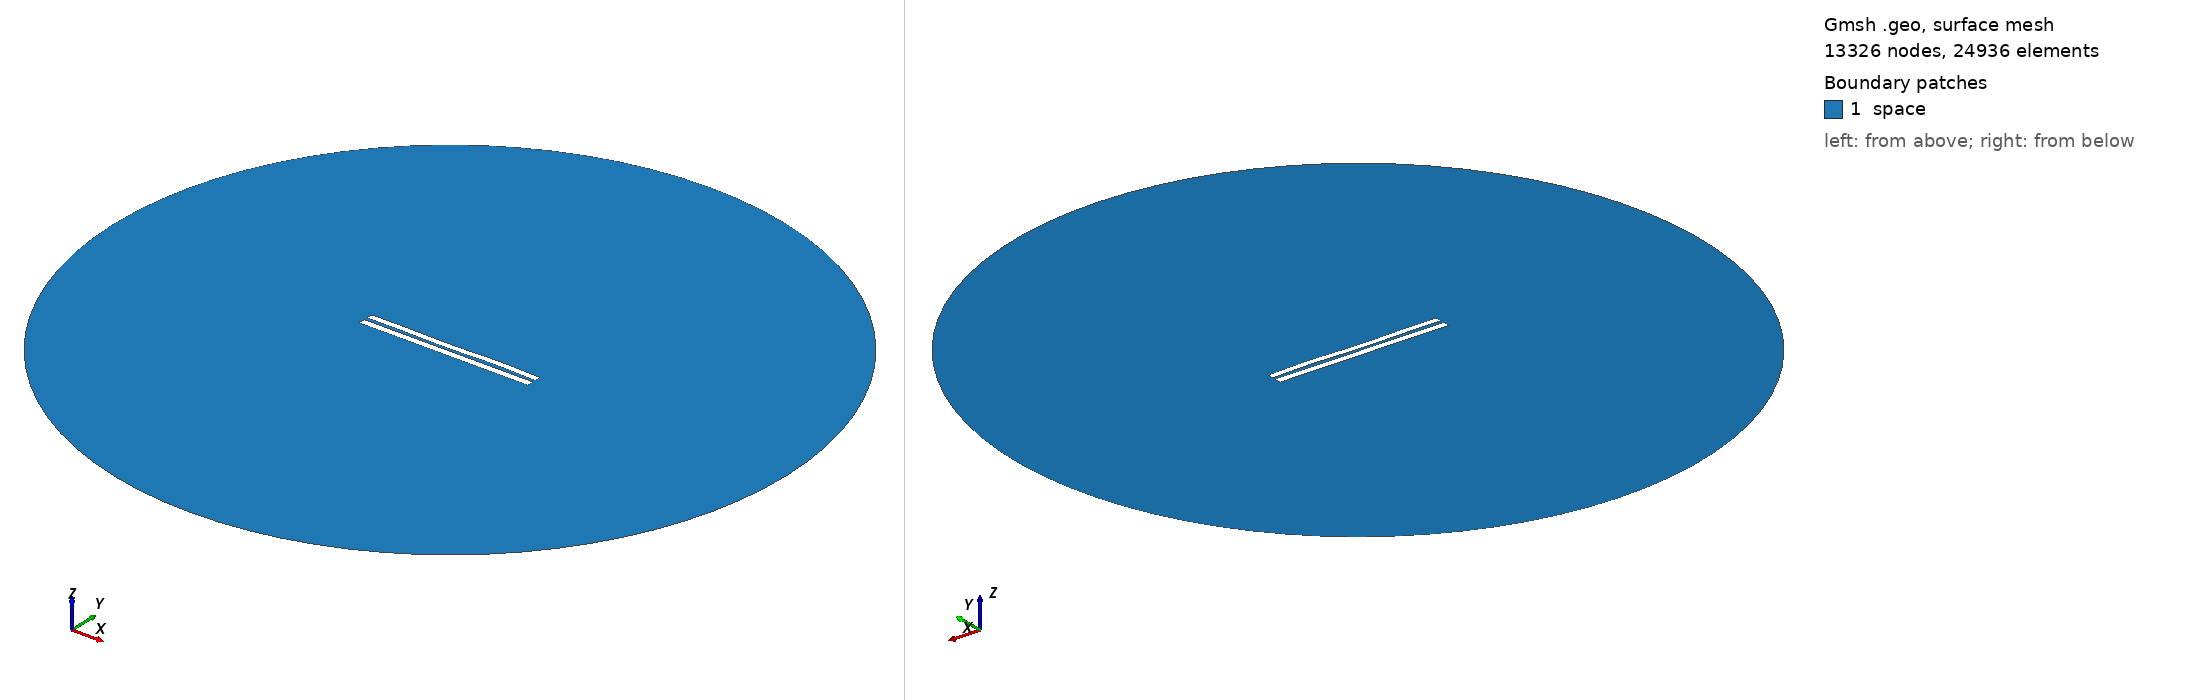

Gmsh geometry script, surface-meshed: 13326 nodes, 24936 surface elements. Boundary patches (legend numbers): 1 space. Left view from above one corner, right view from below the opposite corner. Legend entries are the model's physical surfaces. The drawing asked Gmsh for element sizes between 1% and 20% of the model's largest extent; the script's own settings can give other sizes.

=== 4655.geo (drawn) ===
//---------------------------------------
// Geometry kernel
//---------------------------------------

SetFactory("OpenCASCADE");



//---------------------------------------
// Parameters of the geometry
//---------------------------------------

// Overetch of the upper plate
overetch = 0.125;

// Distance between the plates
distance = 2.0;

// Discretization over the x axis (for the deformation)
nx = 50; 

// Length of the plate
L = 100 - overetch; 

// Number of modes
n = 4; 

// 1st mode coefficient
coeff(1) = 0.0;
beta(1) = 0.596864 * 3.1415926535 / L;

// 2nd mode coefficient
coeff(2) = -0.075;
beta(2) = 1.49418 * 3.1415926535 / L;

// 3rd mode coefficient
coeff(3) = -0.15;
beta(3) = 2.50025 * 3.1415926535 / L;

// 4th mode coefficient
coeff(4) = 0.15;
beta(4) = 3.49999 * 3.1415926535 / L;



//---------------------------------------
// Upper plate (deformed rectangle)
//---------------------------------------

// Coordiantes of the upper plate
xmin = -50;
xmax = 50 - overetch;

// Height of the upper plate
yheight = 4 - 2 * overetch;

// Indexes of the points
UpperID[] = {};
LowerID[] = {};
LeftID[] = {};
RightID[] = {};

// Point index
p = 1;

// Horizontal edges
For i In {1:nx}
    x = xmin + (i-1)*(xmax - xmin)/(nx-1);

    y_bottom = distance / 2 + overetch;
    For j In {1:n}
        C = (Cosh(beta(j)*L) + Cos(beta(j)*L)) / (Sinh(beta(j)*L) + Sin(beta(j)*L));
        y_bottom  = y_bottom + coeff(j) * (Cosh(beta(j)*(x+50)) - Cos(beta(j)*(x+50)) - C * (Sinh(beta(j)*(x+50)) - Sin(beta(j)*(x+50))));
    EndFor

    y_top = y_bottom + yheight;

    Point(p) = {x, y_top, 0, 1.0};
    UpperID[i] = p;
    p = p + 1;

    Point(p) = {x, y_bottom, 0, 1.0};
    LowerID[i] = p;
    p = p + 1;
EndFor

// Create point lists
UpperPts[] = {}; LowerPts[] = {};
For i In {1:nx}
  UpperPts[] += {UpperID[i]};
  LowerPts[] += {LowerID[i]};
EndFor

// Build splines
Spline(1) = {UpperPts[]};
Spline(2) = {LowerPts[]};
Line(3) = {LowerPts[nx-1], UpperPts[nx-1]};
Line(4) = {LowerPts[0], UpperPts[0]};

// Build the plane surface
Curve Loop(1) = {2, 3, -1, -4};
Plane Surface(1) = {1};



//---------------------------------------
// Lower plate (rectangle)
//---------------------------------------

// Vertices
Point(1001) = {-50, -1, 0, 1.0};
Point(1002) = { 50, -1, 0, 1.0};
Point(1003) = { 50,  -5, 0, 1.0};
Point(1004) = {-50,  -5, 0, 1.0};

// Edges
Line(5) = {1001, 1002};
Line(6) = {1002, 1003};
Line(7) = {1003, 1004};
Line(8) = {1004, 1001};

// Plane surface
Line Loop(2) = {5, 6, 7, 8};
Plane Surface(2) = {2}; 



//---------------------------------------
// Outer (fictious) boundary
//---------------------------------------

// Points
Point(1005) = {0, 0, 0};       // Center
Point(1006) = {200, 0, 0};     // Start point
Point(1007) = {0, 200, 0};     // 90 degrees
Point(1008) = {-200, 0, 0};    // 180 degrees
Point(1009) = {0, -200, 0};    // 270 degrees

// Circle arcs (each needs start, center, end)
Circle(9) = {1006, 1005, 1007};
Circle(10) = {1007, 1005, 1008};
Circle(11) = {1008, 1005, 1009};
Circle(12) = {1009, 1005, 1006};

// Plane surface for the entire domain
Curve Loop(3) = {9, 10, 11, 12};
Surface(3) = {3};

// Subtract the plates from the whole domain to obtain the actual domain where we want to solve the equations
BooleanDifference{ Surface{3}; Delete; }{ Surface{1}; Surface{2}; Delete; }




//---------------------------------------
// Transfinite Lines/Curves
//---------------------------------------

// Set the number of points on the boundaries
r = 7;

// Plates
Transfinite Curve {1, 2} = 50*r Using Progression 1;
Transfinite Curve {3, 4} = 2*r Using Progression 1;
Transfinite Line {5, 7} = 50*r Using Progression 1;
Transfinite Line {6, 8} = 2*r Using Progression 1;

// Outer boundary
Transfinite Line {9, 10, 11, 12} = 20 Using Progression 1;



//---------------------------------------
// Physical groups
//---------------------------------------                

// Physical curves (boundaries)
Physical Line("force_segment", 10) = {2};
Physical Line("upper_plate", 11) = {1, 3, 4};
Physical Line("lower_plate", 12) = {5, 6, 7, 8};
Physical Line("boundary", 20) = {9, 10, 11, 12};

// Physical Surfaces
Physical Surface("space", 30) = {3};



//---------------------------------------
// 6. Generate the Mesh
//---------------------------------------

// 2D mesh generation
Mesh 2;
